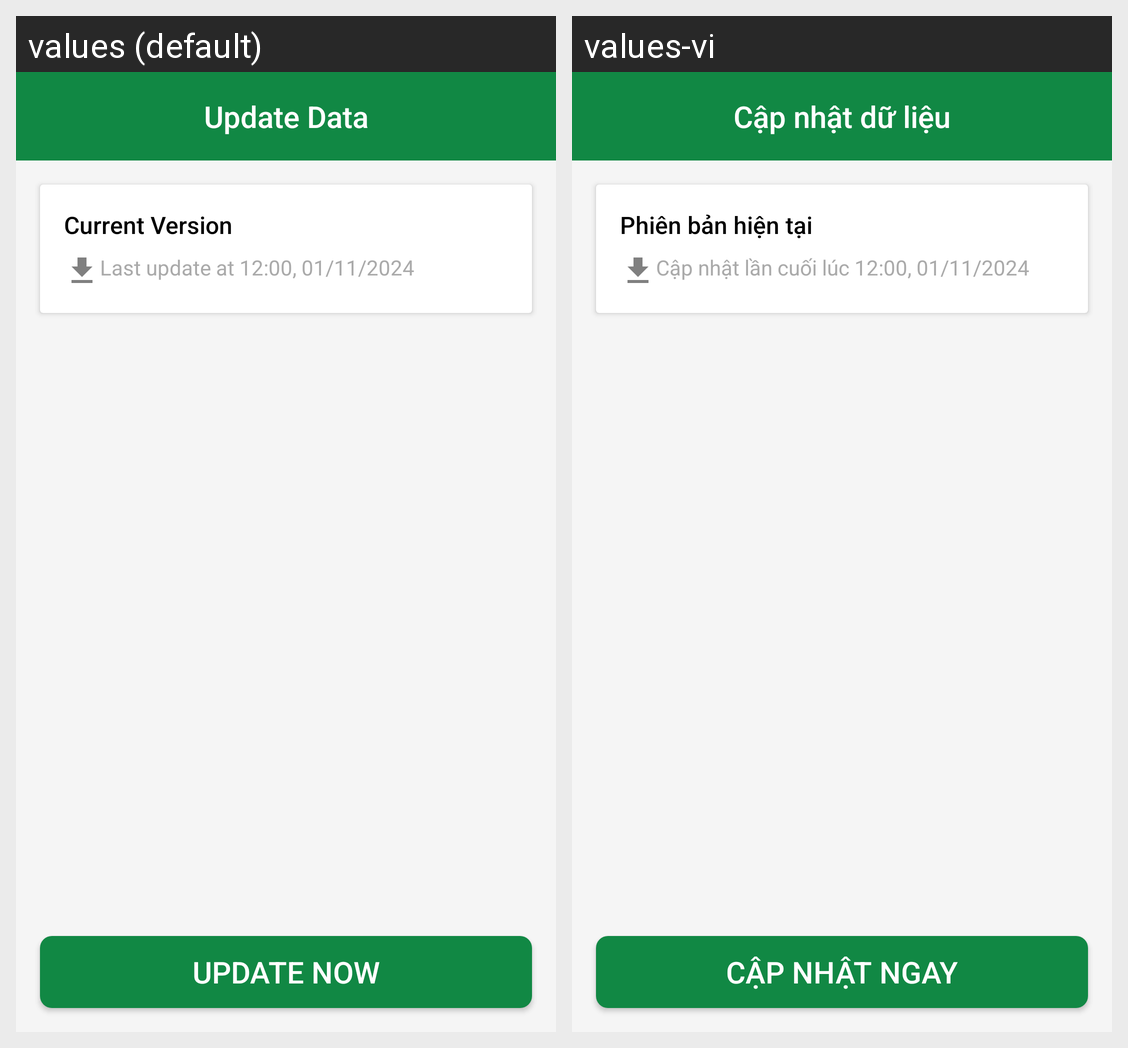

Here is an Android app screen in its default locale and in the app's own translations. Write out the translated-string differences for the strings that appear on this screen.
Android screen res/layout/activity_updating_data.xml rendered under 2 locales, left to right: values (default), values-vi. Device: Nexus 5 (rendered at 1080×1920; each locale shown at half size, 540×960, under a caption strip naming it); theme Theme.Authentication_UIUX.
Strings drawn on this screen, with the default value and each locale's value (text and hints the layout hard-codes, and strings that could not be matched under every locale, appear in the picture but are not listed):

Update_Data
  values: Update Data
  values-vi: Cập nhật dữ liệu

Current_Version
  values: Current Version
  values-vi: Phiên bản hiện tại

Last_update_at
  values: Last update at 12:00, 01/11/2024
  values-vi: Cập nhật lần cuối lúc 12:00, 01/11/2024

Update_now
  values: Update now
  values-vi: Cập nhật ngay
